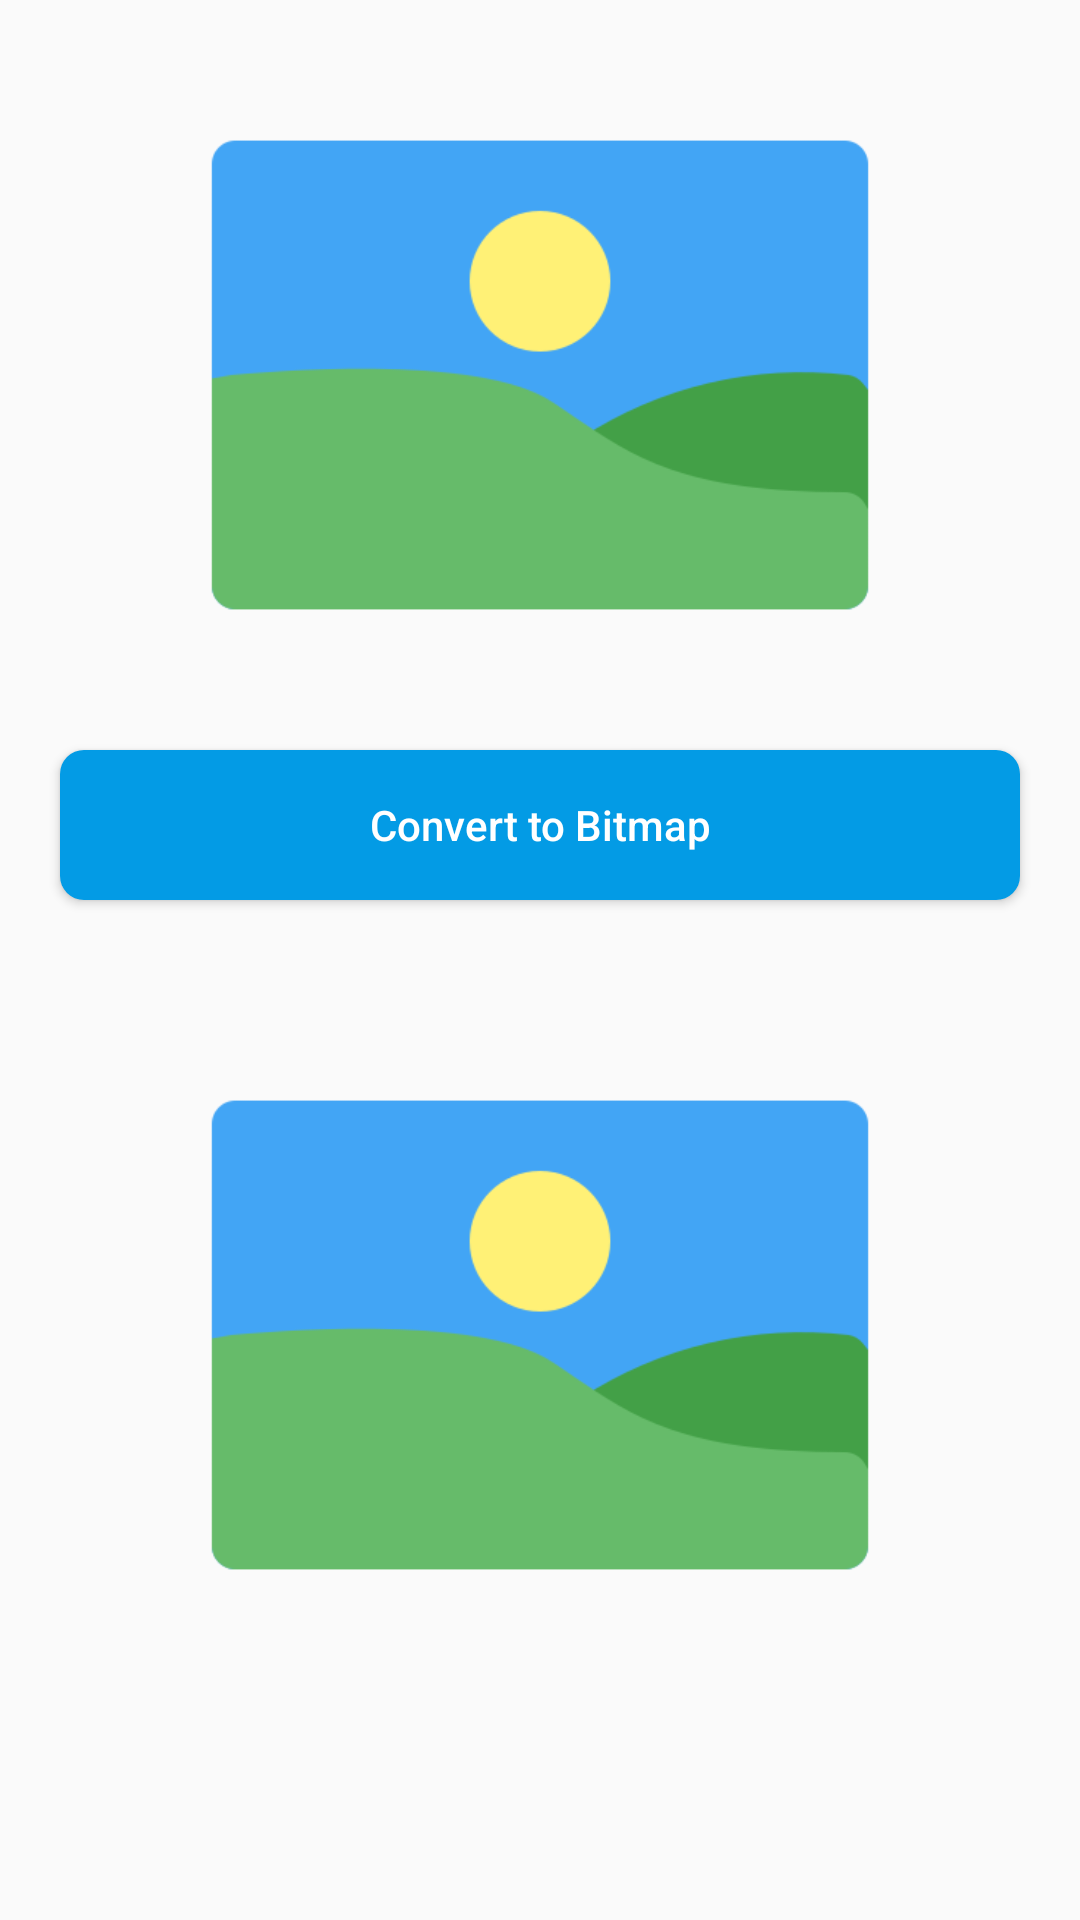

Layout XML and referenced resources for this Android screen:
<!-- AndroidManifest.xml: application theme AppTheme -->
<!-- res/layout/activity_bitm_ap_to_image.xml -->
<?xml version="1.0" encoding="utf-8"?>
<androidx.constraintlayout.widget.ConstraintLayout xmlns:android="http://schemas.android.com/apk/res/android"
    xmlns:app="http://schemas.android.com/apk/res-auto"
    xmlns:tools="http://schemas.android.com/tools"
    android:layout_width="match_parent"
    android:layout_height="match_parent"
    tools:context=".BitmApToImageActivity">

    <LinearLayout
        android:layout_width="match_parent"
        android:layout_height="match_parent"
        android:orientation="vertical"
        app:layout_constraintBottom_toBottomOf="parent"
        app:layout_constraintEnd_toEndOf="parent"
        app:layout_constraintStart_toStartOf="parent"
        app:layout_constraintTop_toTopOf="parent">

        <ImageView
            android:src="@drawable/image"
            android:layout_width="match_parent"
            android:id="@+id/imageviw"
            android:layout_height="250dp">

        </ImageView>
        <Button
            android:layout_width="match_parent"
            android:background="@drawable/selector_btn"
            android:layout_marginRight="20dp"
            android:layout_marginBottom="20dp"
            android:layout_marginLeft="20dp"
            android:text="Convert to Bitmap"
            android:textColor="@color/text_white"
            android:textAllCaps="false"
            android:textAlignment="center"
            android:id="@+id/convertsection"
            android:layout_height="50dp"
            ></Button>
        <ImageView
            android:src="@drawable/image"
            android:layout_width="match_parent"
            android:id="@+id/afterbitmapp"
            android:layout_height="250dp">

        </ImageView>
    </LinearLayout>

</androidx.constraintlayout.widget.ConstraintLayout>
<!-- resources referenced by this layout -->
<resources>
  <color name="text_white">#FFFFFF</color>
  <!-- drawable image: png bitmap (drawable, 8826 bytes) -->
  <!-- drawable selector_btn (drawable-v24) -->
  <?xml version="1.0" encoding="utf-8"?>
  <selector xmlns:android="http://schemas.android.com/apk/res/android">
      <item android:state_enabled="false">
  
          <shape>
              <solid android:color="@color/app_text_unimportant"/>
              <corners android:radius="8dp"/>
              <padding android:bottom="8dp"
                  android:left="8dp"
                  android:right="8dp"
                  android:top="8dp"/>
          </shape>
      </item>
      <item android:state_pressed="true">
  
          <shape>
              <solid android:color="@color/colorPrimaryDark"/>
              <corners android:radius="8dp"/>
              <padding android:bottom="8dp"
                  android:left="8dp"
                  android:right="8dp"
                  android:top="8dp"/>
          </shape>
      </item>
      <item android:state_pressed="false">
  
          <shape>
              <solid android:color="@color/colorPrimary"/>
              <corners android:radius="8dp"/>
              <padding android:bottom="8dp"
                  android:left="8dp"
                  android:right="8dp"
                  android:top="8dp"/>
          </shape>
      </item>
      <item android:state_enabled="true">
  
          <shape>
              <solid android:color="@color/colorPrimary"/>
              <corners android:radius="8dp"/>
              <padding android:bottom="8dp"
                  android:left="8dp"
                  android:right="8dp"
                  android:top="8dp"/>
          </shape>
      </item>
  </selector>
  <style name="AppTheme" parent="Theme.AppCompat.Light.NoActionBar">
          
          <item name="colorPrimary">@color/colorPrimary</item>
          <item name="colorPrimaryDark">@color/colorPrimaryDark</item>
          <item name="colorAccent">@color/colorAccent</item>
      </style>
  <color name="app_text_unimportant">#8e8e8e</color>
  <color name="colorPrimaryDark">@color/app_base_dark</color>
  <color name="colorPrimary">@color/app_base</color>
  <color name="colorAccent">@color/app_window_bglight_color</color>
  <color name="app_base_dark">@color/appcolor_blue_dark</color>
  <color name="app_base">@color/appcolor_blue</color>
  <color name="app_window_bglight_color">#FFFFFF</color>
  <color name="appcolor_blue_dark">#0169ae</color>
  <color name="appcolor_blue">#039be5</color>
</resources>
